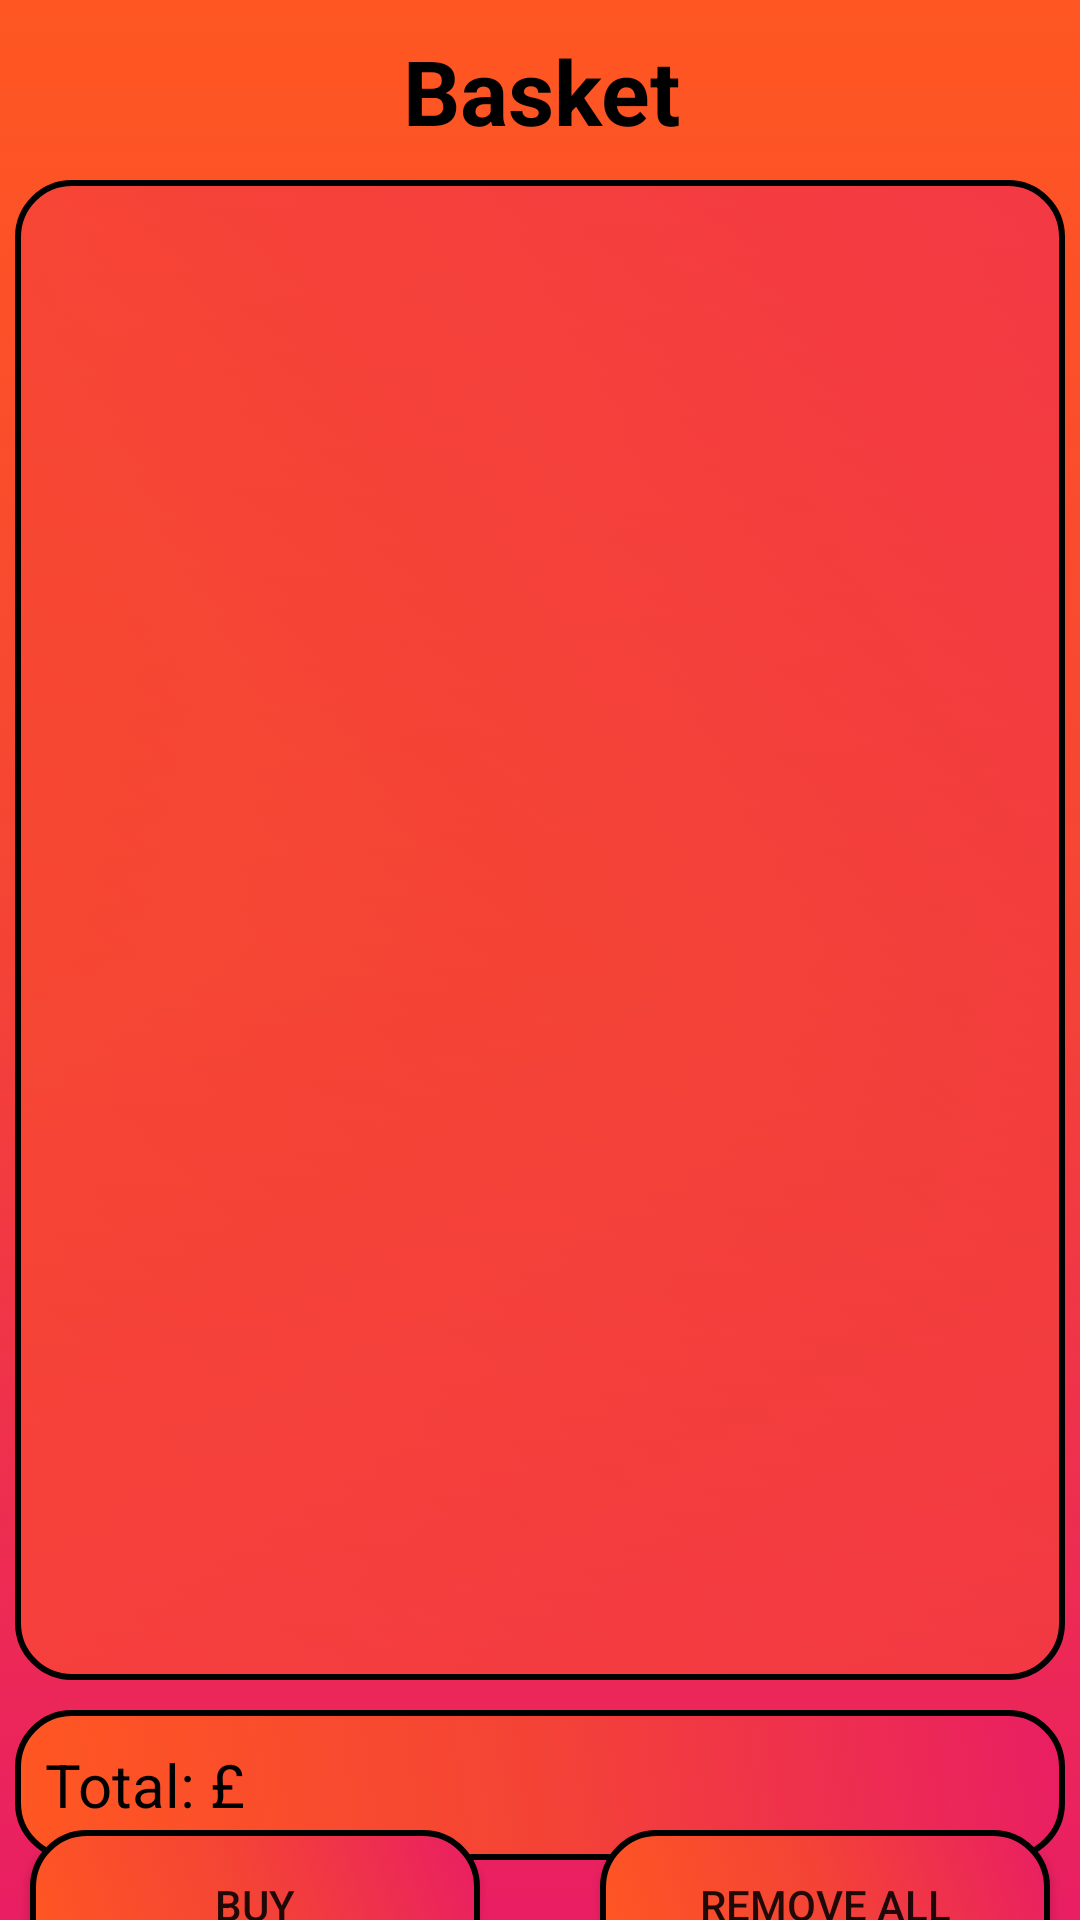

Reconstruct the res/layout file that produces this screen, plus the resources it refers to.
<!-- AndroidManifest.xml: application theme Theme.MobileAppAs2 -->
<!-- res/layout/fragment_basket.xml -->
<?xml version="1.0" encoding="utf-8"?>
<androidx.constraintlayout.widget.ConstraintLayout xmlns:android="http://schemas.android.com/apk/res/android"
    xmlns:app="http://schemas.android.com/apk/res-auto"
    xmlns:tools="http://schemas.android.com/tools"
    android:layout_width="match_parent"
    android:layout_height="match_parent"
    android:background="@drawable/background"
    tools:context=".ui.basket.BasketFragment">

    <TextView
        android:id="@+id/basket_title"
        android:layout_width="400dp"
        android:layout_height="50dp"
        android:layout_marginTop="10dp"
        android:text="@string/title_basket"
        android:textAlignment="center"
        android:textStyle="bold"
        android:textColor="@color/black"
        android:textSize="30sp"
        app:layout_constraintEnd_toEndOf="parent"
        app:layout_constraintStart_toStartOf="parent"
        app:layout_constraintTop_toTopOf="parent" />

    <androidx.recyclerview.widget.RecyclerView
        android:id="@+id/basket_RecyclerView"
        android:layout_width="350dp"
        android:layout_height="500dp"
        android:background="@drawable/background_low_alpha"
        android:paddingTop="13dp"
        android:paddingBottom="13dp"
        app:layout_constraintEnd_toEndOf="parent"
        app:layout_constraintStart_toStartOf="parent"
        app:layout_constraintTop_toBottomOf="@+id/basket_title">

    </androidx.recyclerview.widget.RecyclerView>

    <TextView
        android:id="@+id/basketTotal_Text"
        android:layout_width="350dp"
        android:layout_height="50dp"
        android:layout_marginTop="10dp"
        android:background="@drawable/button_background"
        android:gravity="center"
        android:paddingStart="10dp"
        android:text="@string/pricetotal_text"
        android:textAlignment="viewStart"
        android:textColor="@color/black"
        android:textSize="20sp"
        app:layout_constraintEnd_toEndOf="parent"
        app:layout_constraintStart_toStartOf="parent"
        app:layout_constraintTop_toBottomOf="@+id/basket_RecyclerView" />

    <androidx.appcompat.widget.AppCompatButton
        android:id="@+id/buyContents_Button"
        android:layout_width="150dp"
        android:layout_height="50dp"
        android:layout_marginStart="10dp"
        android:layout_marginTop="10dp"
        android:background="@drawable/button_background"
        android:text="@string/buycontents_button"
        app:layout_constraintBottom_toBottomOf="parent"
        app:layout_constraintStart_toStartOf="parent"
        app:layout_constraintTop_toBottomOf="@+id/basketTotal_Text" />

    <androidx.appcompat.widget.AppCompatButton
        android:id="@+id/removeContents_Button"
        android:layout_width="150dp"
        android:layout_height="50dp"
        android:layout_marginTop="10dp"
        android:layout_marginEnd="10dp"
        android:background="@drawable/button_background"
        android:text="@string/removecontents_button"
        app:layout_constraintBottom_toBottomOf="parent"
        app:layout_constraintEnd_toEndOf="parent"
        app:layout_constraintTop_toBottomOf="@+id/basketTotal_Text" />
</androidx.constraintlayout.widget.ConstraintLayout>
<!-- resources referenced by this layout -->
<resources>
  <color name="black">#FF000000</color>
  <!-- drawable background (drawable) -->
  <?xml version="1.0" encoding="utf-8"?>
  <selector xmlns:android="http://schemas.android.com/apk/res/android">
      <item>
          <shape android:shape="rectangle">
              <gradient android:startColor="@color/red"/>
              <gradient android:centerColor="@color/orange_red"/>
              <gradient android:endColor="@color/light_orange"/>
              <gradient android:angle="90"/>
          </shape>
      </item>
  </selector>
  <!-- drawable background_low_alpha (drawable) -->
  <?xml version="1.0" encoding="utf-8"?>
  <selector xmlns:android="http://schemas.android.com/apk/res/android">
      <item>
          <shape android:shape="rectangle">
              <gradient android:startColor="@color/red_05"/>
              <gradient android:centerColor="@color/orange_red_05"/>
              <gradient android:endColor="@color/light_orange_05"/>
              <gradient android:angle="225"/>
              <corners android:radius="18dp"/>
              <stroke android:width="2dp"/>
          </shape>
      </item>
  </selector>
  <!-- drawable button_background (drawable) -->
  <?xml version="1.0" encoding="utf-8"?>
  <selector xmlns:android="http://schemas.android.com/apk/res/android">
      <item>
          <shape android:shape="rectangle">
              <gradient android:startColor="@color/red"/>
              <gradient android:centerColor="@color/orange_red"/>
              <gradient android:endColor="@color/light_orange"/>
              <gradient android:angle="225"/>
              <corners android:radius="18dp"/>
              <stroke android:width="2dp"/>
          </shape>
      </item>
  </selector>
  <string name="buycontents_button">Buy</string>
  <string name="pricetotal_text">Total: £</string>
  <string name="removecontents_button">Remove All</string>
  <string name="title_basket">Basket</string>
  <style name="Theme.MobileAppAs2" parent="Theme.MaterialComponents.DayNight.DarkActionBar">
          
          <item name="colorPrimary">@color/white</item>
          <item name="colorPrimaryVariant">@color/white</item>
          <item name="colorOnPrimary">@color/white</item>
          
          <item name="colorSecondary">@color/white</item>
          <item name="colorSecondaryVariant">@color/white</item>
          <item name="colorOnSecondary">@color/white</item>
          
          <item name="android:statusBarColor">?attr/colorPrimaryVariant</item>
          
          <item name="android:actionBarStyle">@style/MyActionBar</item>
      </style>
  <color name="red">#E91E63</color>
  <color name="orange_red">#F44336</color>
  <color name="light_orange">#FF5722</color>
  <color name="red_05">#80E91E63</color>
  <color name="orange_red_05">#80F44336</color>
  <color name="light_orange_05">#80FF5722</color>
  <color name="white">#FFFFFFFF</color>
  <style name="MyActionBar" parent="@android:style/Widget.Holo.Light.ActionBar">
          <item name="android:background">#C1000E</item>
          <item name="android:titleTextStyle">@style/AppTheme.ActionBar.TitleTextStyle</item>
      </style>
  <style name="AppTheme.ActionBar.TitleTextStyle" parent="@android:style/TextAppearance.StatusBar.Title">
          <item name="android:textColor">#E5ED0E</item>
      </style>
</resources>
